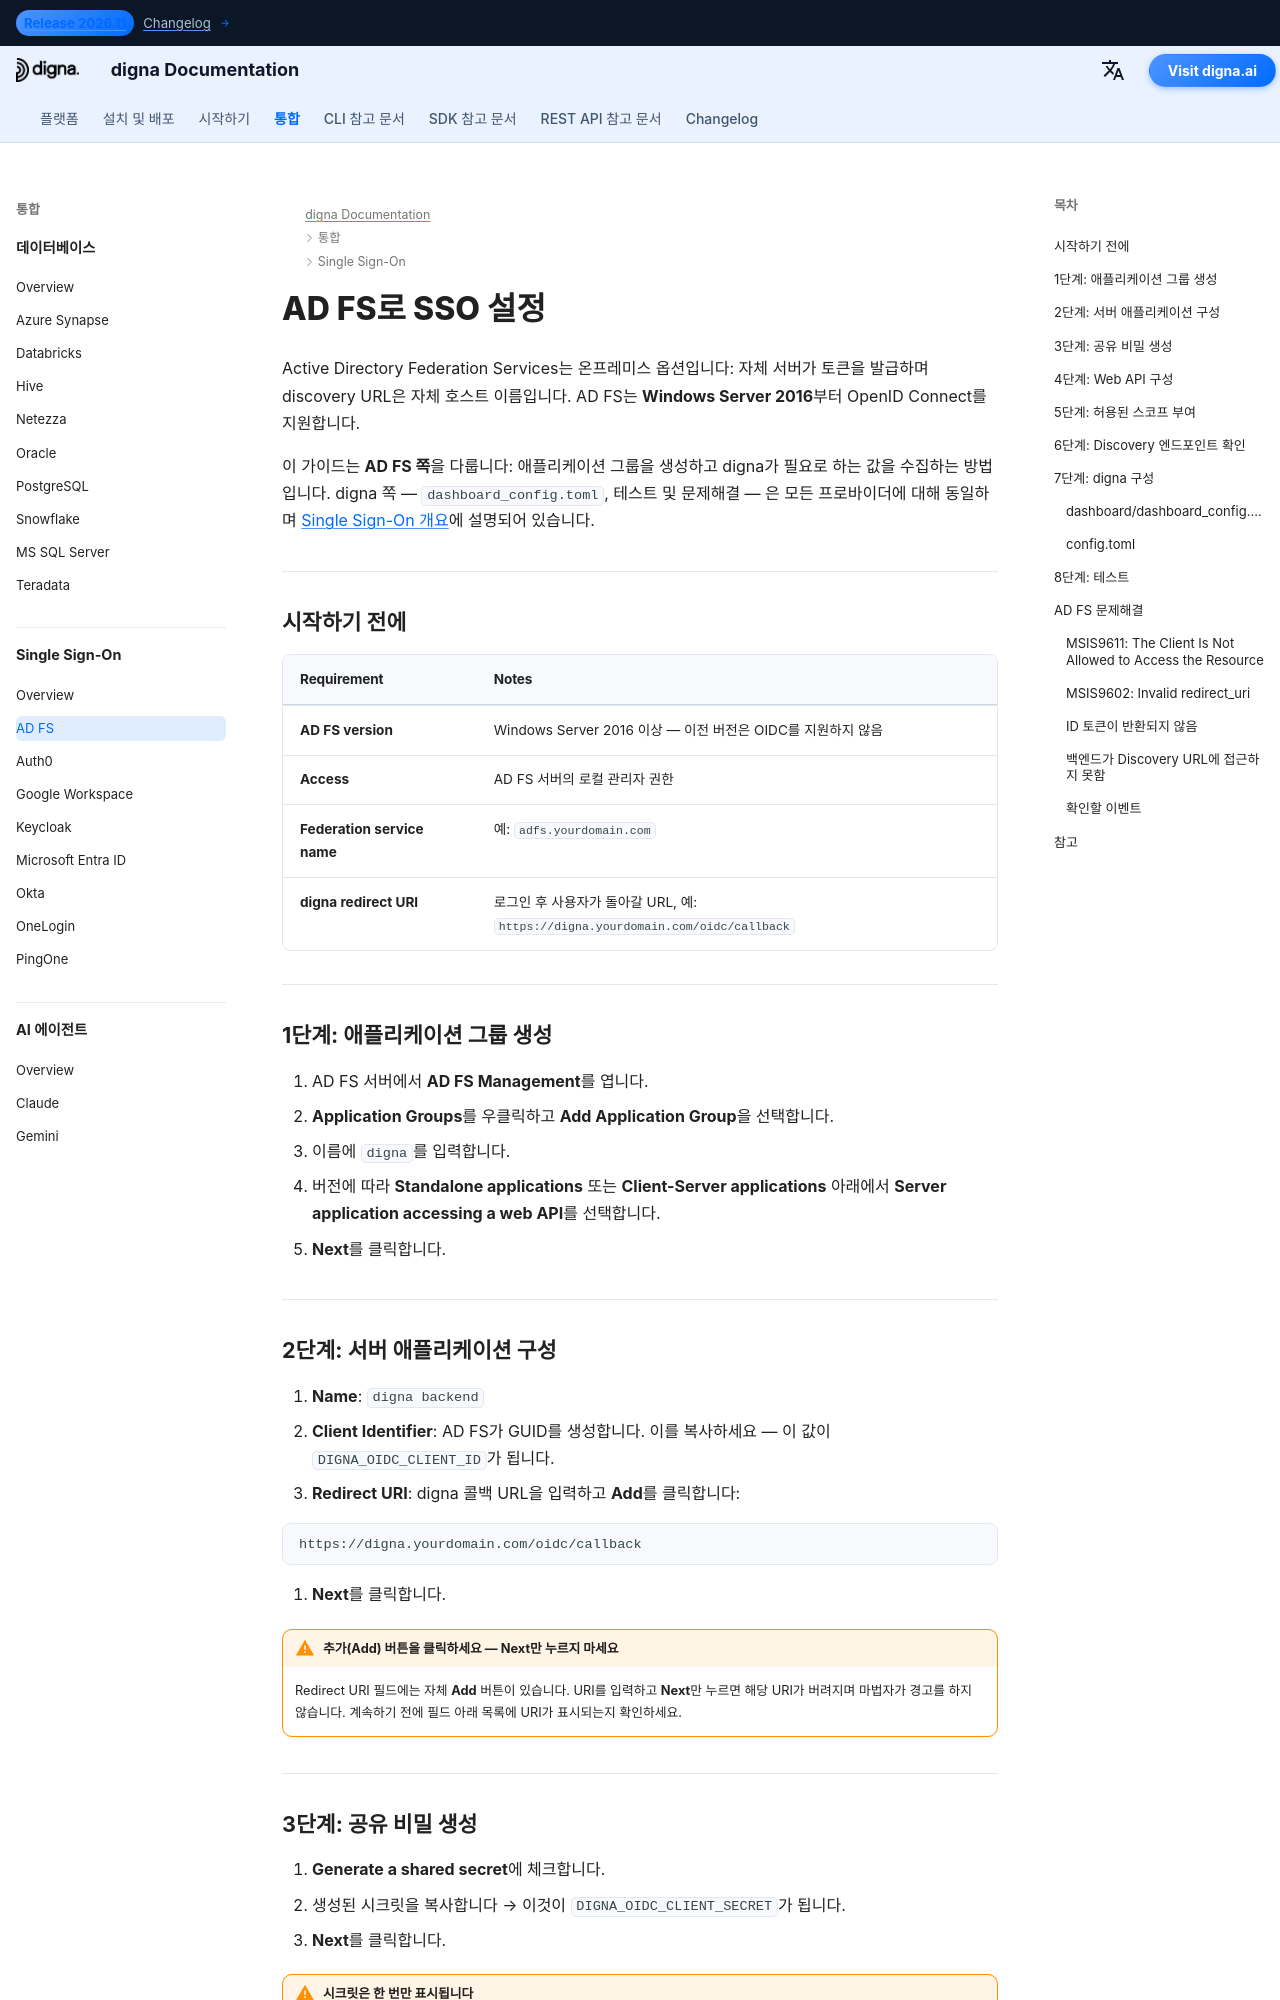

repository: dignaai/digna-docs · page: ko/sso/adfs_sso_guide/index.html · generator: mkdocs

---
title: AD FS SSO – 싱글 사인온 통합 | digna 문서
description: OpenID Connect를 사용하여 Active Directory Federation Services로 digna의 싱글 사인온을 구성합니다 — 애플리케이션 그룹, 서버 애플리케이션, 공유 비밀, 허용된 스코프 및 대응하는 digna 구성.
image: /assets/logo_square.png
keywords: digna sso, adfs sso, Active Directory Federation Services, adfs oidc, 애플리케이션 그룹, OpenID Connect, 온프레미스 아이덴티티 제공자
---

# AD FS로 SSO 설정

Active Directory Federation Services는 온프레미스 옵션입니다: 자체 서버가 토큰을 발급하며 discovery URL은 자체 호스트 이름입니다. AD FS는 **Windows Server 2016**부터 OpenID Connect를 지원합니다.

이 가이드는 **AD FS 쪽**을 다룹니다: 애플리케이션 그룹을 생성하고 digna가 필요로 하는 값을 수집하는 방법입니다. digna 쪽 — `dashboard_config.toml`, 테스트 및 문제해결 — 은 모든 프로바이더에 대해 동일하며 [Single Sign-On 개요](overview.md)에 설명되어 있습니다.

---

## 시작하기 전에

| Requirement | Notes |
|---|---|
| **AD FS version** | Windows Server 2016 이상 — 이전 버전은 OIDC를 지원하지 않음 |
| **Access** | AD FS 서버의 로컬 관리자 권한 |
| **Federation service name** | 예: `adfs.yourdomain.com` |
| **digna redirect URI** | 로그인 후 사용자가 돌아갈 URL, 예: `https://digna.yourdomain.com/oidc/callback` |

---

## 1단계: 애플리케이션 그룹 생성

1. AD FS 서버에서 **AD FS Management**를 엽니다.
2. **Application Groups**를 우클릭하고 **Add Application Group**을 선택합니다.
3. 이름에 `digna`를 입력합니다.
4. 버전에 따라 **Standalone applications** 또는 **Client-Server applications** 아래에서 **Server application accessing a web API**를 선택합니다.
5. **Next**를 클릭합니다.

---
